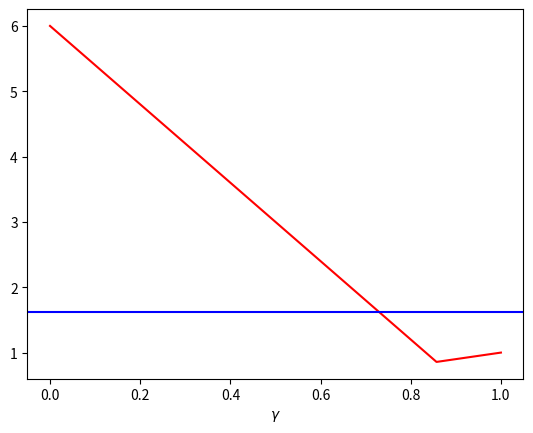

Source code (Python): (Note: this script raises an exception after producing the figure.)
import numpy as np
import matplotlib.pyplot as plt

d = 1 #AA
l0 = 2 #AA

gamma_list = np.linspace(0,1)

def lhs(gamma):
    return np.array([ max(g, 6.0 * (1.0 - g)) for g in gamma])

def rhs(d, l0):
    return 6.5 * (d/l0)**2

plt.plot( gamma_list, lhs(gamma_list), color="r" )
plt.axhline( rhs(d, l0), color="b" )
plt.xlabel(r"$\gamma$")
plt.savefig("stability_criterion.png", dpi=300)


l0_list    = np.linspace(0,1)
plt.contourf( gamma_list, l0_list, lhs(gamma_list) - rhs(d,l0_list) )
plt.savefig("stability_criterion2.png", dpi=300)
